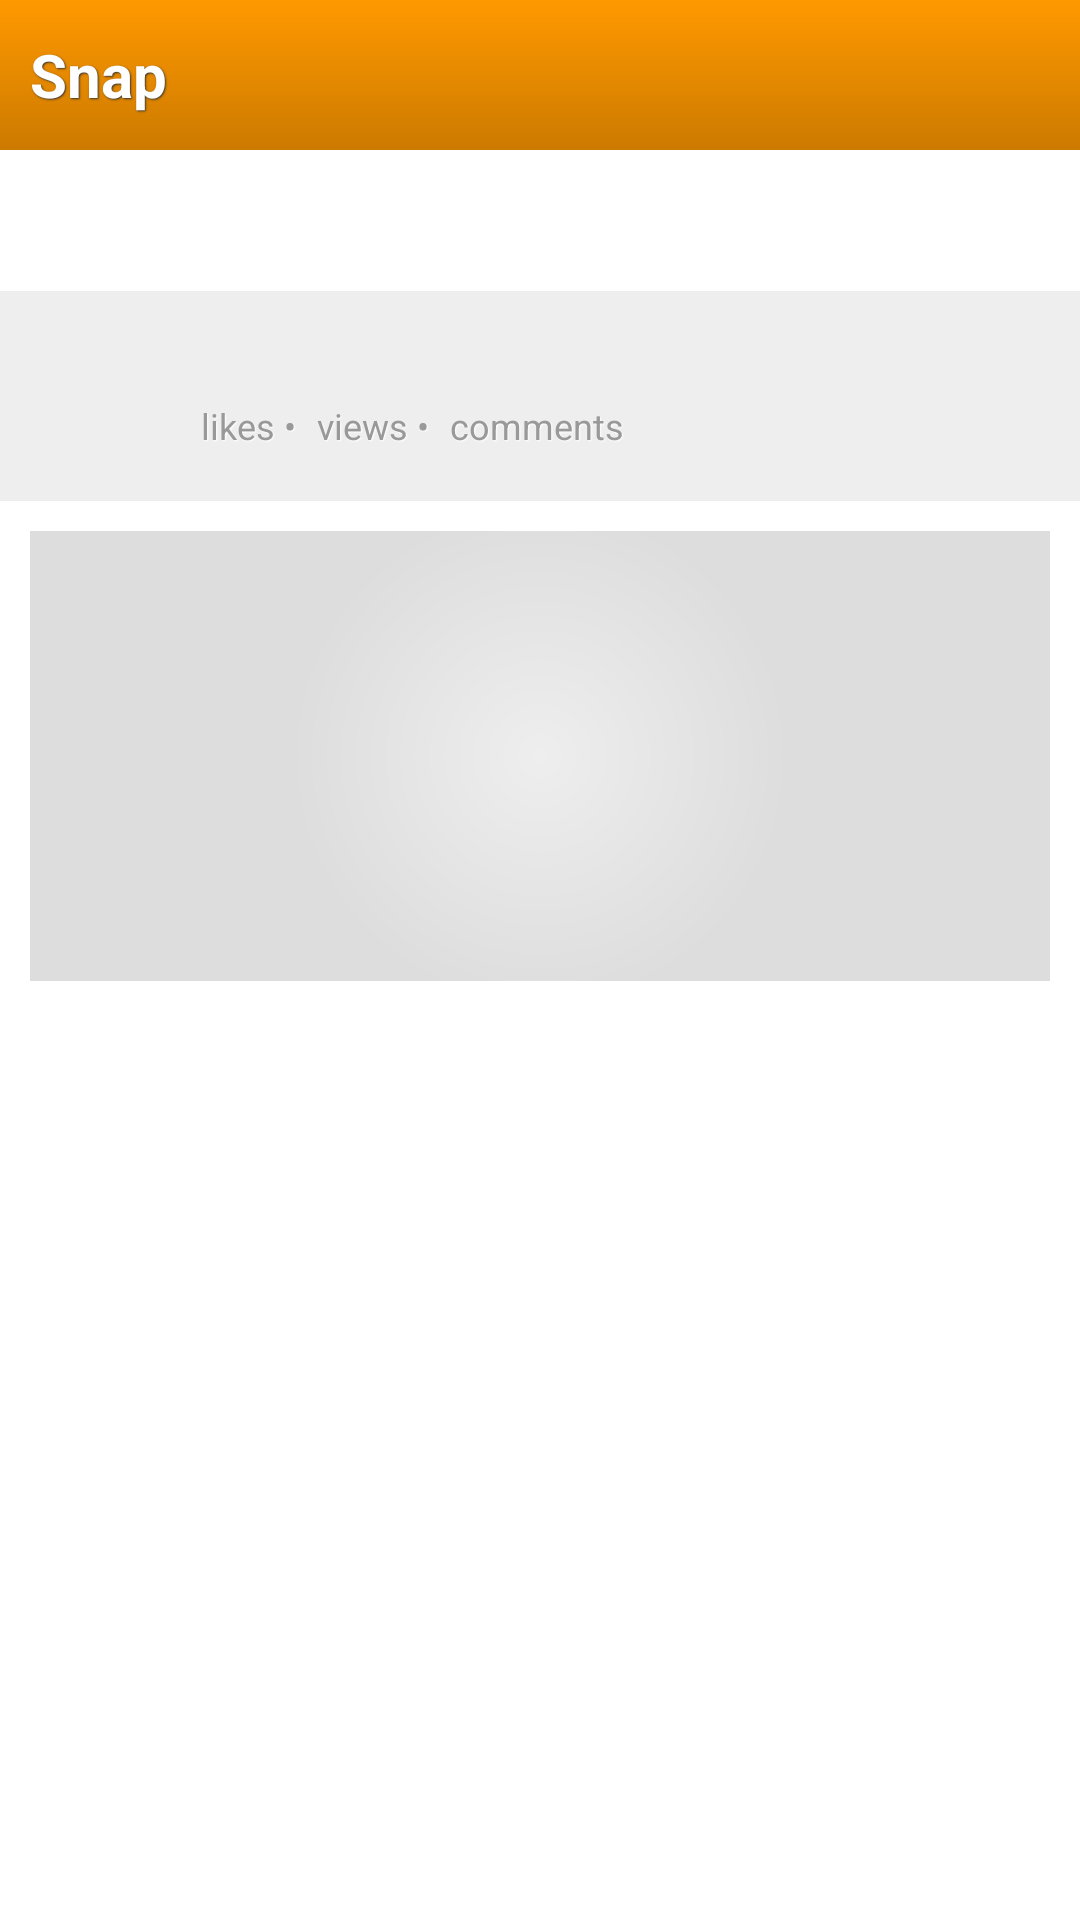

Layout XML and referenced resources for this Android screen:
<!-- AndroidManifest.xml: application theme Kampr -->
<!-- res/layout/snap.xml -->
<?xml version="1.0" encoding="utf-8"?>
<RelativeLayout xmlns:android="http://schemas.android.com/apk/res/android"
    android:id="@+id/snap"
    android:layout_width="fill_parent"
    android:layout_height="fill_parent"
    android:background="#FFFFFF" >

    <RelativeLayout
        android:id="@+id/actionbar"
        android:layout_width="fill_parent"
        android:layout_height="wrap_content"
        android:background="@drawable/action_bar"
        android:minHeight="50dp" >

        <TextView
            android:id="@+id/actionbar_logo"
            android:layout_width="wrap_content"
            android:layout_height="wrap_content"
            android:layout_alignParentLeft="true"
            android:layout_alignParentTop="true"
            android:gravity="center_vertical"
            android:minHeight="50dp"
            android:paddingLeft="10dp"
            android:paddingRight="10dp"
            android:shadowColor="#333"
            android:shadowDx="1"
            android:shadowDy="1"
            android:shadowRadius="1"
            android:text="Snap"
            android:textColor="#FFF"
            android:textSize="20sp"
            android:textStyle="bold" />
    </RelativeLayout>

    <TextView
        android:id="@+id/post_title"
        android:layout_width="fill_parent"
        android:layout_height="wrap_content"
        android:layout_below="@+id/actionbar"
        android:gravity="center_vertical"
        android:minHeight="30dp"
        android:padding="10dp"
        android:textColor="@color/post_title"
        android:textSize="20sp"
        android:textStyle="bold" >
    </TextView>

    <RelativeLayout
        android:id="@+id/snap_user"
        android:layout_width="fill_parent"
        android:layout_height="wrap_content"
        android:layout_below="@id/post_title"
        android:background="#EEE"
        android:minHeight="30dp"
        android:padding="10dp" >

        <ImageView
            android:id="@+id/post_user_icon"
            android:layout_width="wrap_content"
            android:layout_height="wrap_content"
            android:layout_alignParentLeft="true"
            android:maxHeight="50dp"
            android:maxWidth="50dp"
            android:minHeight="50dp"
            android:minWidth="50dp" >
        </ImageView>

        <RelativeLayout
            android:id="@+id/snap_user_top"
            android:layout_width="fill_parent"
            android:layout_height="wrap_content"
            android:layout_toRightOf="@id/post_user_icon"
            android:minHeight="25dp" >

            <TextView
                android:id="@+id/post_user_name"
                android:layout_width="wrap_content"
                android:layout_height="wrap_content"
                android:gravity="center_vertical"
                android:minHeight="25dp"
                android:paddingLeft="5dp"
                android:paddingRight="5dp"
                android:textColor="#333333"
                android:textStyle="bold" />

            <TextView
                android:id="@+id/post_date"
                android:layout_width="wrap_content"
                android:layout_height="wrap_content"
                android:layout_alignParentRight="true"
                android:gravity="center_vertical"
                android:minHeight="25dp"
                android:paddingLeft="5dp"
                android:paddingRight="5dp"
                android:textColor="#555" />
        </RelativeLayout>

        <RelativeLayout
            android:id="@+id/snap_nav"
            android:layout_width="fill_parent"
            android:layout_height="wrap_content"
            android:layout_below="@id/snap_user_top"
            android:layout_toRightOf="@id/post_user_icon" >

            <TextView
                android:id="@+id/post_likes_count"
                android:layout_width="wrap_content"
                android:layout_height="wrap_content"
                android:gravity="center_vertical"
                android:minHeight="20dp"
                android:paddingLeft="5dp"
                android:shadowColor="@color/white"
                android:shadowDx="1"
                android:shadowDy="1"
                android:shadowRadius="1"
                android:textColor="@color/post_item_counts"
                android:textSize="12sp"
                android:textStyle="bold" />

            <TextView
                android:id="@+id/post_likes"
                android:layout_width="wrap_content"
                android:layout_height="wrap_content"
                android:layout_toRightOf="@id/post_likes_count"
                android:gravity="center_vertical"
                android:minHeight="20dp"
                android:paddingLeft="2dp"
                android:shadowColor="@color/white"
                android:shadowDx="1"
                android:shadowDy="1"
                android:shadowRadius="1"
                android:text="likes •"
                android:textColor="@color/post_item_counts"
                android:textSize="12sp" />

            <TextView
                android:id="@+id/post_views_count"
                android:layout_width="wrap_content"
                android:layout_height="wrap_content"
                android:layout_toRightOf="@id/post_likes"
                android:gravity="center_vertical"
                android:minHeight="20dp"
                android:paddingLeft="5dp"
                android:shadowColor="@color/white"
                android:shadowDx="1"
                android:shadowDy="1"
                android:shadowRadius="1"
                android:textColor="@color/post_item_counts"
                android:textSize="12sp"
                android:textStyle="bold" />

            <TextView
                android:id="@+id/post_views"
                android:layout_width="wrap_content"
                android:layout_height="wrap_content"
                android:layout_toRightOf="@id/post_views_count"
                android:gravity="center_vertical"
                android:minHeight="20dp"
                android:paddingLeft="2dp"
                android:shadowColor="@color/white"
                android:shadowDx="1"
                android:shadowDy="1"
                android:shadowRadius="1"
                android:text="views •"
                android:textColor="@color/post_item_counts"
                android:textSize="12sp" />

            <TextView
                android:id="@+id/post_comments_count"
                android:layout_width="wrap_content"
                android:layout_height="wrap_content"
                android:layout_toRightOf="@id/post_views"
                android:gravity="center_vertical"
                android:minHeight="20dp"
                android:paddingLeft="5dp"
                android:shadowColor="@color/white"
                android:shadowDx="1"
                android:shadowDy="1"
                android:shadowRadius="1"
                android:textColor="@color/post_item_counts"
                android:textSize="12sp"
                android:textStyle="bold" />

            <TextView
                android:id="@+id/post_comments"
                android:layout_width="wrap_content"
                android:layout_height="wrap_content"
                android:layout_toRightOf="@id/post_comments_count"
                android:gravity="center_vertical"
                android:minHeight="20dp"
                android:paddingLeft="2dp"
                android:paddingRight="5dp"
                android:shadowColor="@color/white"
                android:shadowDx="1"
                android:shadowDy="1"
                android:shadowRadius="1"
                android:text="comments"
                android:textColor="@color/post_item_counts"
                android:textSize="12sp" />
        </RelativeLayout>
    </RelativeLayout>

    <ScrollView
        android:id="@+id/post_description_scroll"
        android:layout_width="fill_parent"
        android:layout_height="fill_parent"
        android:layout_below="@id/snap_user"
        android:isScrollContainer="true"
        android:scrollbars="@null"
        android:padding="10dp" >

        <LinearLayout
            android:id="@+id/snap_image"
            android:layout_width="fill_parent"
            android:layout_height="fill_parent"
            android:orientation="vertical" >

            <ImageView
                android:id="@+id/snap_large_url"
                android:layout_width="fill_parent"
                android:layout_height="150dp"
                android:background="@drawable/snap_image_bg" />

            <TextView
                android:id="@+id/post_description"
                android:layout_width="fill_parent"
                android:layout_height="fill_parent"
                android:scrollbarAlwaysDrawVerticalTrack="false"
                android:textColor="#333" >
            </TextView>
        </LinearLayout>
    </ScrollView>

</RelativeLayout>
<!-- resources referenced by this layout -->
<resources>
  <color name="post_item_counts">#999</color>
  <color name="post_title">#2960A7</color>
  <color name="white">#FFF</color>
  <!-- drawable action_bar (drawable) -->
  <?xml version="1.0" encoding="utf-8"?>
  <shape xmlns:android="http://schemas.android.com/apk/res/android"
  	android:shape="rectangle">
  	<gradient android:startColor="#467242" android:endColor="#366033"
  		android:angle="270" />
  </shape>
  <!-- drawable snap_image_bg (drawable) -->
  <?xml version="1.0" encoding="utf-8"?>
  <shape xmlns:android="http://schemas.android.com/apk/res/android">
  	<gradient android:angle="270" android:startColor="#EEE"
  		android:endColor="#DDD" android:type="radial"
  		android:gradientRadius="250" />
  </shape>
  <style name="Kampr" />
</resources>
